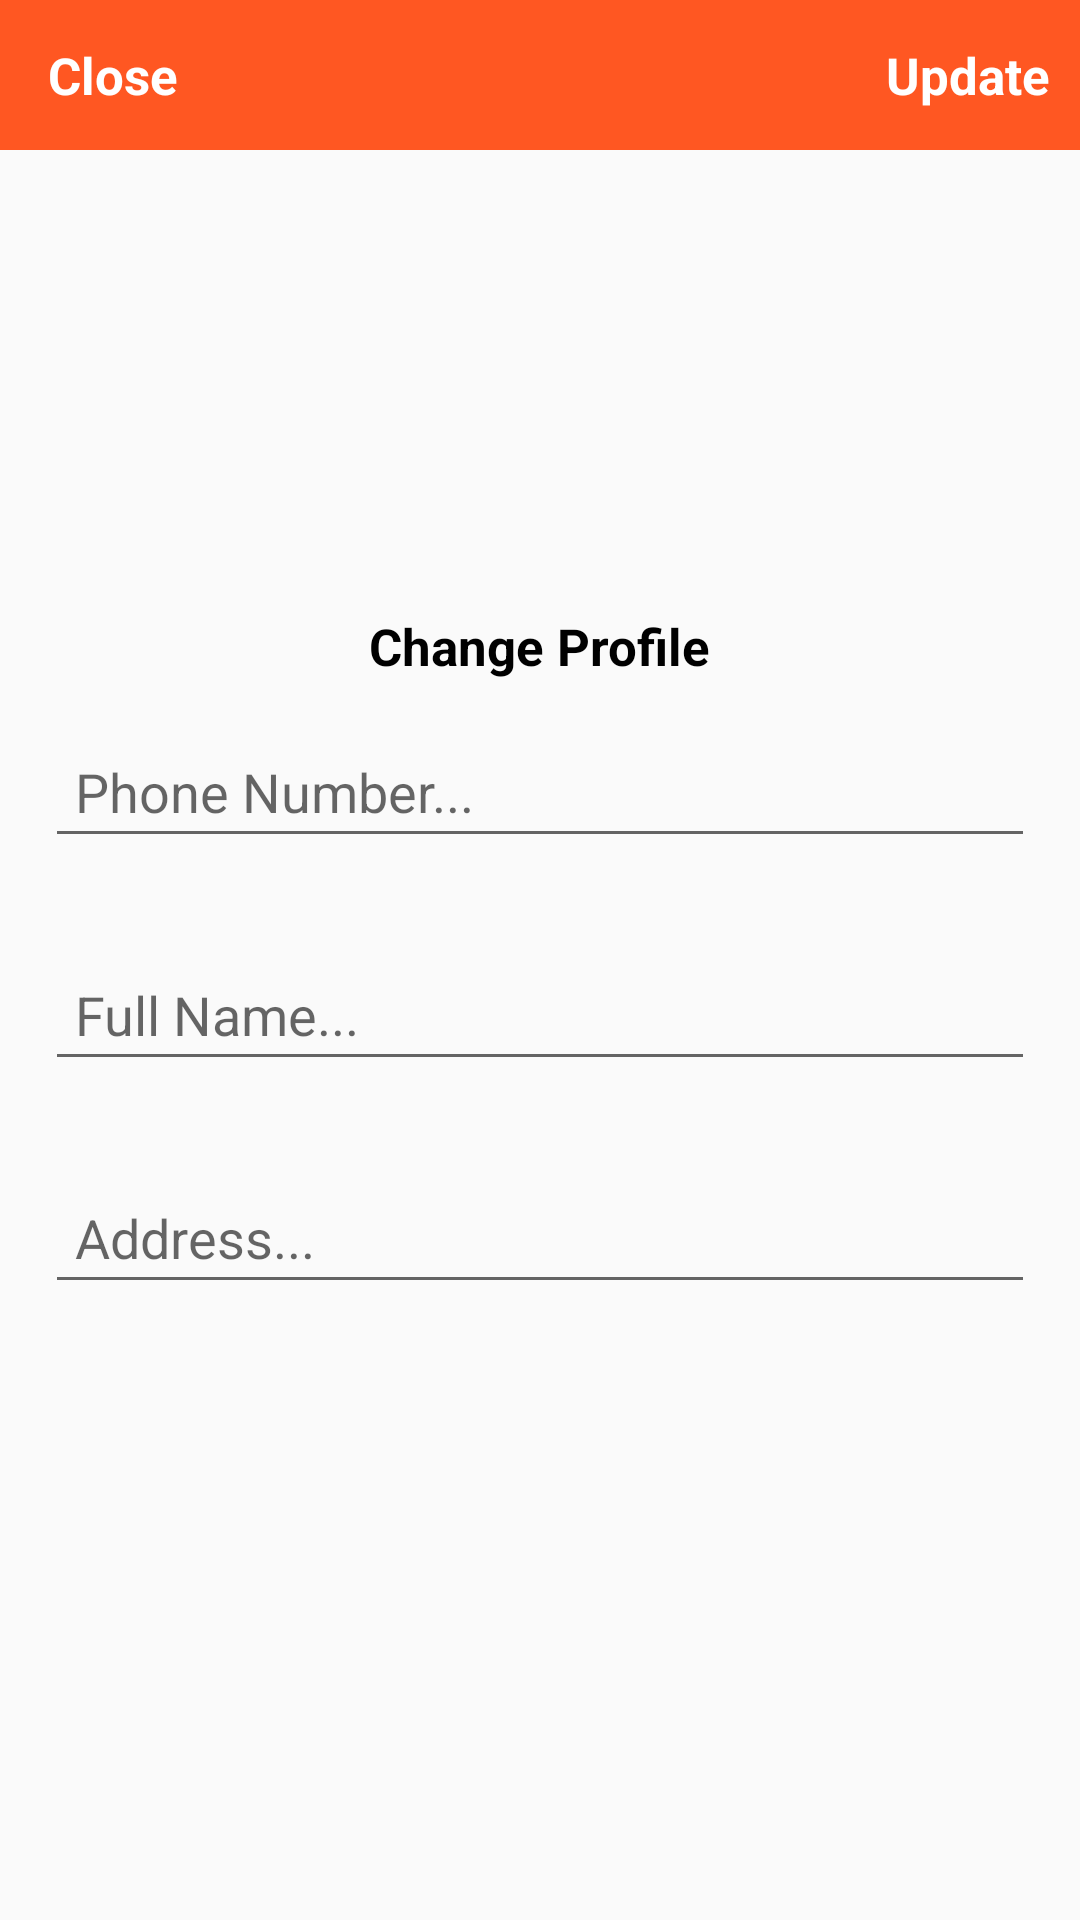

Write the Android layout XML for this screen, with the resource values it uses.
<!-- AndroidManifest.xml: application theme Theme.LeemurkingStore -->
<!-- res/layout/activity_settings.xml -->
<?xml version="1.0" encoding="utf-8"?>
<RelativeLayout xmlns:android="http://schemas.android.com/apk/res/android"
    xmlns:app="http://schemas.android.com/apk/res-auto"
    xmlns:tools="http://schemas.android.com/tools"
    android:layout_width="match_parent"
    android:layout_height="match_parent">
    <com.google.android.material.appbar.AppBarLayout
        android:id="@+id/app_bar_settings"
        android:layout_width="match_parent"
        android:layout_height="50dp"
        android:background="@color/colorPrimary">

        <androidx.appcompat.widget.Toolbar
            android:id="@+id/toolbar_settings"
            android:layout_width="match_parent"
            android:layout_height="wrap_content">

            <RelativeLayout
                android:layout_width="match_parent"
                android:layout_height="match_parent">

                <TextView
                    android:id="@+id/close_settings_btn"
                    android:layout_width="wrap_content"
                    android:layout_height="wrap_content"
                    android:text="Close"
                    android:textColor="@android:color/white"
                    android:textSize="17sp"
                    android:textStyle="bold"
                    android:layout_alignParentStart="true"
                    />

                <TextView
                    android:id="@+id/update_account_settings_btn"
                    android:layout_width="wrap_content"
                    android:layout_height="wrap_content"
                    android:text="Update"
                    android:textColor="@android:color/white"
                    android:textSize="17sp"
                    android:textStyle="bold"
                    android:layout_marginRight="10dp"
                    android:layout_alignParentEnd="true"
                    />

            </RelativeLayout>

        </androidx.appcompat.widget.Toolbar>

    </com.google.android.material.appbar.AppBarLayout>



    <ImageView
        android:id="@+id/settings_profile_image"
        android:layout_width="130dp"
        android:layout_height="130dp"
        android:src="@drawable/vecacc"
        android:layout_below="@+id/app_bar_settings"
        android:layout_marginTop="20dp"
        android:layout_centerHorizontal="true"
        />

    <TextView
        android:id="@+id/profile_image_change_btn"
        android:layout_width="wrap_content"
        android:layout_height="wrap_content"
        android:layout_below="@+id/settings_profile_image"
        android:layout_centerHorizontal="true"
        android:layout_marginTop="4dp"
        android:layout_marginRight="10dp"
        android:text="Change Profile"
        android:textColor="@android:color/black"
        android:textSize="17sp"
        android:textStyle="bold" />

    <EditText
        android:id="@+id/settings_phone_number"
        android:layout_width="match_parent"
        android:layout_height="wrap_content"
        android:layout_below="@+id/profile_image_change_btn"
        android:hint="Phone Number..."
        android:layout_margin="15dp"
        android:padding="10dp"
        />

    <EditText
        android:id="@+id/settings_full_name"
        android:layout_width="match_parent"
        android:layout_height="wrap_content"
        android:layout_below="@+id/settings_phone_number"
        android:hint="Full Name..."
        android:layout_margin="15dp"
        android:padding="10dp"
        />

    <EditText
        android:id="@+id/settings_address"
        android:layout_width="match_parent"
        android:layout_height="wrap_content"
        android:layout_below="@+id/settings_full_name"
        android:hint="Address..."
        android:layout_margin="15dp"
        android:padding="10dp"
        />
</RelativeLayout>
<!-- resources referenced by this layout -->
<resources>
  <color name="colorPrimary">#FF5722</color>
  <style name="Theme.LeemurkingStore" parent="Theme.AppCompat.Light.NoActionBar">
          <item name="colorPrimary">@color/colorPrimaryText</item>
          <item name="colorPrimaryDark">@color/colorPrimaryText</item>
          <item name="colorAccent">@color/colorAccent</item>
      </style>
  <color name="colorPrimaryText">#1F1E1E</color>
  <color name="colorAccent">#009688</color>
</resources>
